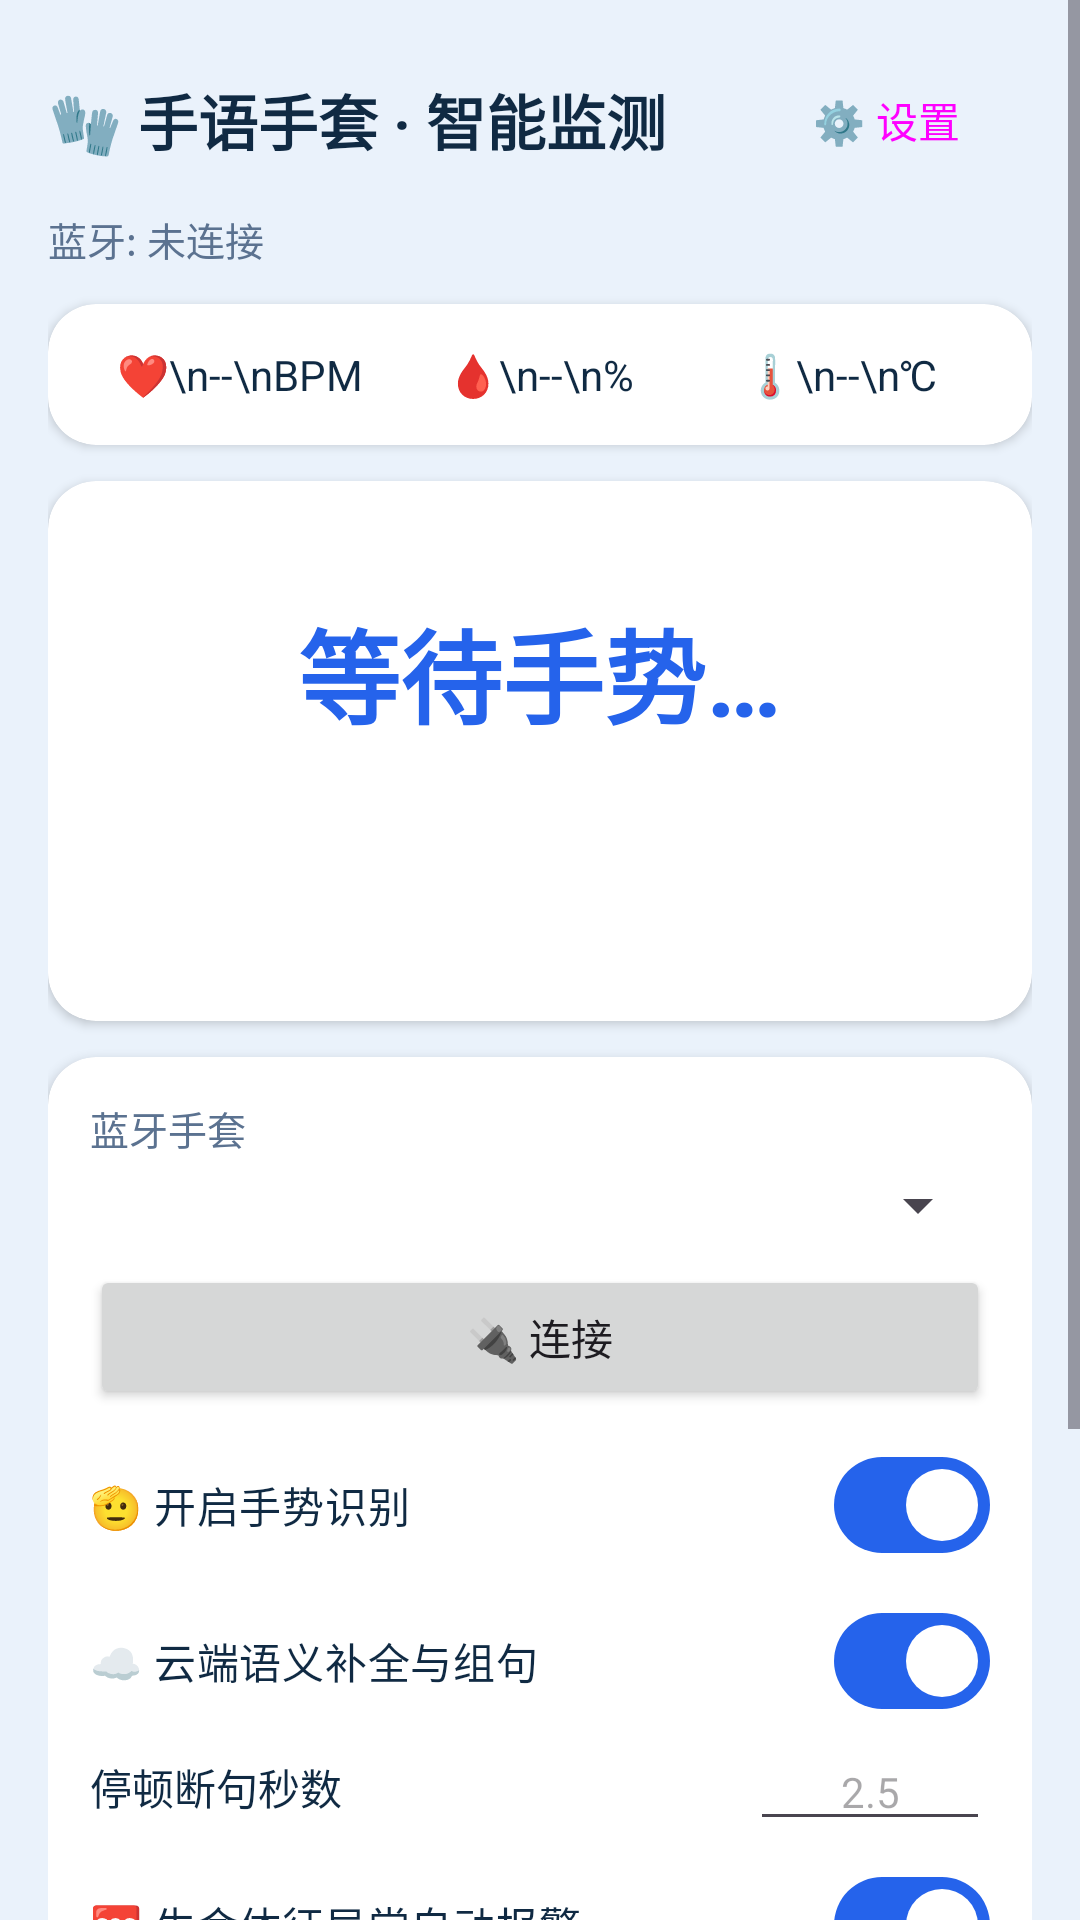

Produce the Android XML layout that renders to this screen, including the resource entries it uses.
<!-- AndroidManifest.xml: application theme Theme.SignGlove -->
<!-- res/layout/activity_main.xml -->
<?xml version="1.0" encoding="utf-8"?>
<ScrollView xmlns:android="http://schemas.android.com/apk/res/android"
    android:layout_width="match_parent"
    android:layout_height="match_parent"
    android:background="@color/bg"
    android:fillViewport="true">

    <LinearLayout
        android:layout_width="match_parent"
        android:layout_height="wrap_content"
        android:orientation="vertical"
        android:padding="16dp">

        
        <LinearLayout
            android:layout_width="match_parent"
            android:layout_height="wrap_content"
            android:gravity="center_vertical"
            android:orientation="horizontal">

            <TextView
                android:id="@+id/tvTitle"
                android:layout_width="0dp"
                android:layout_height="wrap_content"
                android:layout_weight="1"
                android:text="🧤 手语手套 · 智能监测"
                android:textColor="@color/txt"
                android:textSize="20sp"
                android:textStyle="bold" />

            <Button
                android:id="@+id/btnSettings"
                style="?attr/materialButtonOutlinedStyle"
                android:layout_width="wrap_content"
                android:layout_height="wrap_content"
                android:text="⚙️ 设置" />
        </LinearLayout>

        <TextView
            android:id="@+id/tvBle"
            android:layout_width="match_parent"
            android:layout_height="wrap_content"
            android:layout_marginTop="6dp"
            android:text="蓝牙: 未连接"
            android:textColor="@color/mut"
            android:textSize="13sp" />

        
        <androidx.cardview.widget.CardView
            android:id="@+id/cardVitals"
            android:layout_width="match_parent"
            android:layout_height="wrap_content"
            android:layout_marginTop="12dp"
            app:cardCornerRadius="16dp"
            app:cardElevation="2dp"
            xmlns:app="http://schemas.android.com/apk/res-auto">

            <LinearLayout
                android:layout_width="match_parent"
                android:layout_height="wrap_content"
                android:orientation="horizontal"
                android:padding="14dp">

                <TextView android:id="@+id/tvHr" android:layout_width="0dp" android:layout_height="wrap_content"
                    android:layout_weight="1" android:gravity="center" android:text="❤️\n--\nBPM"
                    android:textColor="@color/txt" android:textSize="14sp" />
                <TextView android:id="@+id/tvSpo2" android:layout_width="0dp" android:layout_height="wrap_content"
                    android:layout_weight="1" android:gravity="center" android:text="🩸\n--\n%"
                    android:textColor="@color/txt" android:textSize="14sp" />
                <TextView android:id="@+id/tvTemp" android:layout_width="0dp" android:layout_height="wrap_content"
                    android:layout_weight="1" android:gravity="center" android:text="🌡️\n--\n℃"
                    android:textColor="@color/txt" android:textSize="14sp" />
            </LinearLayout>
        </androidx.cardview.widget.CardView>

        
        <androidx.cardview.widget.CardView
            android:layout_width="match_parent"
            android:layout_height="wrap_content"
            android:layout_marginTop="12dp"
            app:cardCornerRadius="16dp"
            app:cardElevation="2dp"
            xmlns:app="http://schemas.android.com/apk/res-auto">

            <LinearLayout
                android:layout_width="match_parent"
                android:layout_height="wrap_content"
                android:gravity="center"
                android:minHeight="180dp"
                android:orientation="vertical"
                android:padding="18dp">

                <TextView
                    android:id="@+id/tvGesture"
                    android:layout_width="match_parent"
                    android:layout_height="wrap_content"
                    android:gravity="center"
                    android:text="等待手势…"
                    android:textColor="@color/blue"
                    android:textSize="34sp"
                    android:textStyle="bold" />

                <TextView
                    android:id="@+id/tvStatus"
                    android:layout_width="match_parent"
                    android:layout_height="wrap_content"
                    android:layout_marginTop="8dp"
                    android:gravity="center"
                    android:textColor="@color/sky"
                    android:textSize="15sp" />

                <TextView
                    android:id="@+id/tvFlow"
                    android:layout_width="match_parent"
                    android:layout_height="wrap_content"
                    android:layout_marginTop="6dp"
                    android:gravity="center"
                    android:textColor="@color/mut"
                    android:textSize="13sp" />
            </LinearLayout>
        </androidx.cardview.widget.CardView>

        
        <androidx.cardview.widget.CardView
            android:layout_width="match_parent"
            android:layout_height="wrap_content"
            android:layout_marginTop="12dp"
            app:cardCornerRadius="16dp"
            app:cardElevation="2dp"
            xmlns:app="http://schemas.android.com/apk/res-auto">

            <LinearLayout
                android:layout_width="match_parent"
                android:layout_height="wrap_content"
                android:orientation="vertical"
                android:padding="14dp">

                <TextView android:layout_width="wrap_content" android:layout_height="wrap_content"
                    android:text="蓝牙手套" android:textColor="@color/mut" android:textSize="13sp" />

                <Spinner
                    android:id="@+id/spDevices"
                    android:layout_width="match_parent"
                    android:layout_height="wrap_content"
                    android:layout_marginTop="4dp" />

                <Button
                    android:id="@+id/btnConnect"
                    android:layout_width="match_parent"
                    android:layout_height="wrap_content"
                    android:layout_marginTop="8dp"
                    android:text="🔌 连接" />

                <com.google.android.material.materialswitch.MaterialSwitch
                    android:id="@+id/swGestureRecognition"
                    android:layout_width="match_parent"
                    android:layout_height="wrap_content"
                    android:layout_marginTop="8dp"
                    android:checked="true"
                    android:text="🫡 开启手势识别"
                    android:textColor="@color/txt" />

                <com.google.android.material.materialswitch.MaterialSwitch
                    android:id="@+id/swDeepseekEnabled"
                    android:layout_width="match_parent"
                    android:layout_height="wrap_content"
                    android:layout_marginTop="4dp"
                    android:checked="true"
                    android:text="☁ 云端语义补全与组句"
                    android:textColor="@color/txt" />

                <LinearLayout
                    android:layout_width="match_parent"
                    android:layout_height="wrap_content"
                    android:gravity="center_vertical"
                    android:orientation="horizontal">

                    <TextView
                        android:layout_width="0dp"
                        android:layout_height="wrap_content"
                        android:layout_weight="1"
                        android:text="停顿断句秒数"
                        android:textColor="@color/txt" />

                    <EditText
                        android:id="@+id/etPause"
                        android:layout_width="80dp"
                        android:layout_height="wrap_content"
                        android:gravity="center"
                        android:hint="2.5"
                        android:imeOptions="actionDone"
                        android:inputType="numberDecimal"
                        android:maxLines="1"
                        android:textSize="14sp" />
                </LinearLayout>

                <com.google.android.material.materialswitch.MaterialSwitch
                    android:id="@+id/swAutoSos"
                    android:layout_width="match_parent"
                    android:layout_height="wrap_content"
                    android:layout_marginTop="4dp"
                    android:checked="true"
                    android:text="🆘 生命体征异常自动报警"
                    android:textColor="@color/txt" />

                <com.google.android.material.materialswitch.MaterialSwitch
                    android:id="@+id/swGestureSos"
                    android:layout_width="match_parent"
                    android:layout_height="wrap_content"
                    android:layout_marginTop="4dp"
                    android:checked="true"
                    android:text="🆘 求救手势自动报警"
                    android:textColor="@color/txt" />

                <Button
                    android:id="@+id/btnSosTest"
                    style="?attr/materialButtonOutlinedStyle"
                    android:layout_width="match_parent"
                    android:layout_height="wrap_content"
                    android:layout_marginTop="10dp"
                    android:text="⚠️ 模拟生命体征异常（测试报警）"
                    android:textColor="@color/bad" />

            </LinearLayout>
        </androidx.cardview.widget.CardView>

        
        <TextView
            android:layout_width="wrap_content"
            android:layout_height="wrap_content"
            android:layout_marginTop="14dp"
            android:text="📜 历史"
            android:textColor="@color/mut"
            android:textSize="13sp" />

        <TextView
            android:id="@+id/tvHistory"
            android:layout_width="match_parent"
            android:layout_height="wrap_content"
            android:layout_marginTop="4dp"
            android:textColor="@color/txt"
            android:textSize="13sp" />
    </LinearLayout>
</ScrollView>
<!-- resources referenced by this layout -->
<resources>
  <color name="bad">#FFEF4444</color>
  <color name="bg">#FFEAF2FB</color>
  <color name="blue">#FF2563EB</color>
  <color name="mut">#FF5B7290</color>
  <color name="sky">#FF60A5FA</color>
  <color name="txt">#FF102A43</color>
  <style name="Theme.SignGlove" parent="Theme.Material3.DayNight.NoActionBar">
          <item name="colorPrimary">@color/blue</item>
          <item name="colorOnPrimary">@color/white</item>
          <item name="android:statusBarColor">@color/blue</item>
      </style>
  <color name="white">#FFFFFFFF</color>
</resources>
